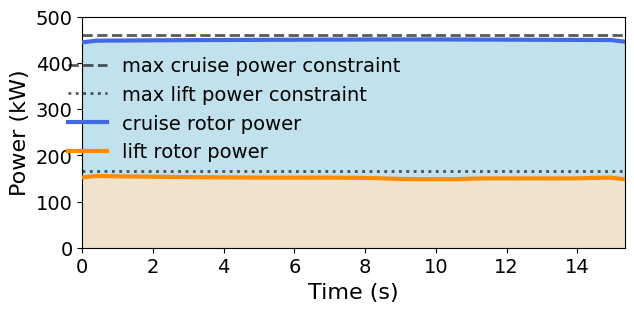

Write Python code to recreate this figure.
import numpy as np
import matplotlib.pyplot as plt
plt.rcParams["font.family"] = "Times New Roman"



num = 40
dt = 0.39339627
time = np.arange(0, num*dt, dt)

cruise_power = np.array([444587.66890896,448155.18021717,448361.58631499,448565.57715422,
 448748.89414985,448900.26662084,449080.25966396,449218.31527647,
 449379.42242529,449498.8005686 ,449617.79146614,449764.01755558,
 449867.95563461,449990.24422783,450125.30606374,450193.79444553,
 450315.79273797,450397.13624204,450500.68996641,450588.26375903,
 450669.71940127,450759.58846954,450786.7976105 ,450836.87055789,
 450830.70941473,450817.83580687,450758.25390121,450695.61160841,
 450599.963558  ,450487.11161877,450402.95170051,450287.63897474,
 450220.44311207,450078.90843875,449983.96353033,449874.43396708,
 449767.06827678,449647.58355367,449588.10788223,446157.19922332])

lift_power = np.array([152163.48602448,155243.48998111,154793.42030728,154382.43183048,
 153981.81497751,153630.1023895 ,153306.59868269,153013.20250388,
 152743.39620323,152503.57085914,152289.13119272,152093.23514209,
 151937.71865655,151803.37049544,151693.70663945,151627.0682883 ,
 151597.61131041,151616.6083114 ,151638.95675689,151430.45641404,
 151152.32842817,150773.90654247,149693.07730058,148805.09300641,
 148466.33977417,148353.30728801,148267.24715849,148534.81122549,
 149612.45426709,150006.85485699,150076.62165705,150079.62862393,
 150057.95173414,150004.93015013,149959.2968723 ,149989.04457079,
 150389.15341877,151346.27958051,151602.35385463,148203.8519199 ])



fig = plt.figure(figsize=(7,3))
plt.xlim([0,time[-1]])
plt.ylim([0,500000*1E-3])
fontsize = 16


plt.axhline(y=460000*1E-3, color='black', linestyle='dashed', linewidth=2, alpha=0.65, zorder=1)
plt.axhline(y=165000*1E-3, color='black', linestyle='dotted', linewidth=2, alpha=0.65, zorder=1)

plt.plot(time, cruise_power*1E-3, c='royalblue', alpha=1, linewidth=3, zorder=4)
plt.plot(time, lift_power*1E-3, c='darkorange', alpha=1, linewidth=3, zorder=4)

x_p = np.linspace(time[0],time[-1],num)
plt.fill_between(x_p, 0, cruise_power*1E-3, alpha=0.75, color='lightblue',zorder=0)
plt.fill_between(x_p, 0, lift_power*1E-3, alpha=0.75, color='bisque',zorder=0)

plt.legend(['max cruise power constraint', 'max lift power constraint', 'cruise rotor power', 'lift rotor power'], frameon=False, fontsize=fontsize - 2, loc='center', bbox_to_anchor=(0.28, 0.6))

plt.xlabel('Time (s)', fontsize=fontsize)
plt.ylabel('Power (kW)', fontsize=fontsize)

plt.xticks(fontsize=fontsize - 2)
plt.yticks(fontsize=fontsize - 2)

plt.savefig('power_time.png', transparent=True, bbox_inches="tight", dpi=500)
plt.show()